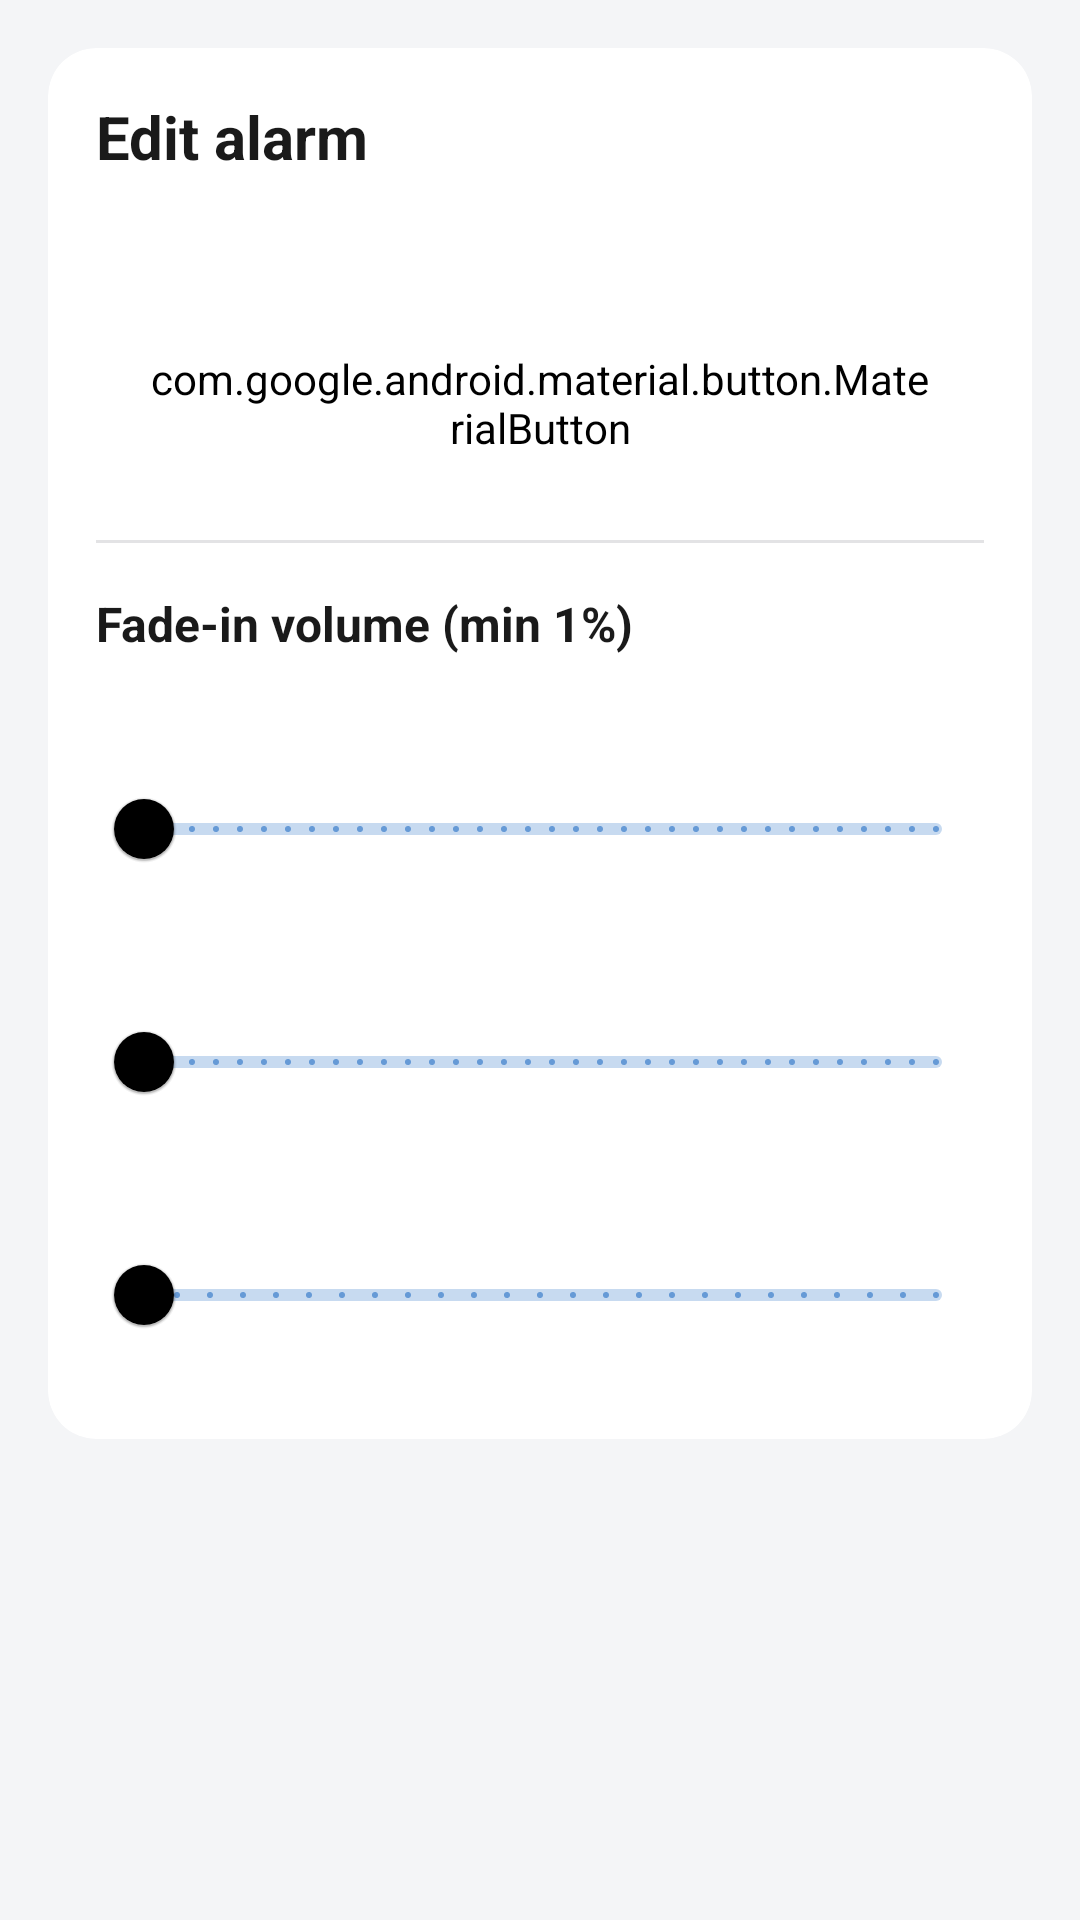

Write the Android layout XML for this screen, with the resource values it uses.
<!-- AndroidManifest.xml: application theme MyMaterialTheme -->
<!-- res/layout/dialog_alarm_editor.xml -->
<?xml version="1.0" encoding="utf-8"?>
<ScrollView xmlns:android="http://schemas.android.com/apk/res/android"
    xmlns:app="http://schemas.android.com/apk/res-auto"
    android:layout_width="match_parent"
    android:layout_height="wrap_content"
    android:padding="@dimen/space_lg">

    <com.google.android.material.card.MaterialCardView
        android:layout_width="match_parent"
        android:layout_height="wrap_content"
        app:cardBackgroundColor="?attr/colorSurfaceElevated"
        app:cardCornerRadius="@dimen/radius_dialog"
        app:cardElevation="0dp"
        app:strokeWidth="0dp"
        app:contentPadding="@dimen/space_lg">

        <LinearLayout
            android:layout_width="match_parent"
            android:layout_height="wrap_content"
            android:orientation="vertical">

            <TextView
                android:layout_width="wrap_content"
                android:layout_height="wrap_content"
                android:text="@string/alarm_edit_title"
                android:textAppearance="@style/TextAppearance.RadioDroid.TitleLarge"
                android:layout_marginBottom="@dimen/space_lg" />

            <TextView
                android:id="@+id/textViewEditorStation"
                android:layout_width="match_parent"
                android:layout_height="wrap_content"
                android:textAppearance="@style/TextAppearance.RadioDroid.Title"
                android:layout_marginBottom="@dimen/space_sm" />

            <com.google.android.material.button.MaterialButton
                android:id="@+id/buttonEditorTime"
                style="@style/Widget.MaterialComponents.Button.OutlinedButton"
                android:layout_width="match_parent"
                android:layout_height="wrap_content"
                android:textSize="@dimen/text_display"
                android:textColor="?attr/alarmTimeButtonColor"
                android:backgroundTint="@android:color/transparent"
                android:paddingTop="@dimen/space_md"
                android:paddingBottom="@dimen/space_md"
                android:layout_marginBottom="@dimen/space_lg" />

            <View
                android:layout_width="match_parent"
                android:layout_height="@dimen/divider_thickness"
                android:background="?attr/colorSeparator"
                android:layout_marginBottom="@dimen/space_lg" />

            <TextView
                android:layout_width="wrap_content"
                android:layout_height="wrap_content"
                android:text="@string/alarm_fade_in"
                android:textAppearance="@style/TextAppearance.RadioDroid.Title"
                android:layout_marginBottom="@dimen/space_md" />

            <TextView
                android:id="@+id/textViewStartVolumeLabel"
                android:layout_width="wrap_content"
                android:layout_height="wrap_content"
                android:textAppearance="@style/TextAppearance.RadioDroid.BodySmall"
                android:layout_marginBottom="@dimen/space_xs" />

            <com.google.android.material.slider.Slider
                android:id="@+id/sliderStartVolume"
                android:layout_width="match_parent"
                android:layout_height="wrap_content"
                android:valueFrom="1"
                android:valueTo="100"
                android:stepSize="1"
                app:thumbColor="?attr/sliderThumbColor"
                app:haloColor="?attr/sliderHaloColor"
                app:trackColorActive="?attr/sliderTrackActiveColor"
                app:trackColorInactive="?attr/sliderTrackInactiveColor"
                app:tickColorActive="?attr/sliderTickColor"
                app:tickColorInactive="?attr/sliderTickInactiveColor"
                android:layout_marginBottom="@dimen/space_sm" />

            <TextView
                android:id="@+id/textViewTargetVolumeLabel"
                android:layout_width="wrap_content"
                android:layout_height="wrap_content"
                android:textAppearance="@style/TextAppearance.RadioDroid.BodySmall"
                android:layout_marginBottom="@dimen/space_xs" />

            <com.google.android.material.slider.Slider
                android:id="@+id/sliderTargetVolume"
                android:layout_width="match_parent"
                android:layout_height="wrap_content"
                android:valueFrom="1"
                android:valueTo="100"
                android:stepSize="1"
                app:thumbColor="?attr/sliderThumbColor"
                app:haloColor="?attr/sliderHaloColor"
                app:trackColorActive="?attr/sliderTrackActiveColor"
                app:trackColorInactive="?attr/sliderTrackInactiveColor"
                app:tickColorActive="?attr/sliderTickColor"
                app:tickColorInactive="?attr/sliderTickInactiveColor"
                android:layout_marginBottom="@dimen/space_sm" />

            <TextView
                android:id="@+id/textViewFadeDurationLabel"
                android:layout_width="wrap_content"
                android:layout_height="wrap_content"
                android:textAppearance="@style/TextAppearance.RadioDroid.BodySmall"
                android:layout_marginBottom="@dimen/space_xs" />

            <com.google.android.material.slider.Slider
                android:id="@+id/sliderFadeDuration"
                android:layout_width="match_parent"
                android:layout_height="wrap_content"
                android:valueFrom="0"
                android:valueTo="120"
                android:stepSize="5"
                app:thumbColor="?attr/sliderThumbColor"
                app:haloColor="?attr/sliderHaloColor"
                app:trackColorActive="?attr/sliderTrackActiveColor"
                app:trackColorInactive="?attr/sliderTrackInactiveColor"
                app:tickColorActive="?attr/sliderTickColor"
                app:tickColorInactive="?attr/sliderTickInactiveColor"
                android:layout_marginBottom="@dimen/space_sm" />

            <TextView
                android:id="@+id/textViewFadeWarning"
                android:layout_width="match_parent"
                android:layout_height="wrap_content"
                android:gravity="center"
                android:textAlignment="center"
                android:text="@string/alarm_fade_invalid_range"
                android:textColor="?attr/colorError"
                android:textAppearance="@style/TextAppearance.RadioDroid.BodySmall"
                android:visibility="gone"
                android:layout_marginBottom="@dimen/space_sm" />

        </LinearLayout>
    </com.google.android.material.card.MaterialCardView>
</ScrollView>
<!-- resources referenced by this layout -->
<resources>
  <dimen name="divider_thickness">1dp</dimen>
  <dimen name="radius_dialog">16dp</dimen>
  <dimen name="space_lg">16dp</dimen>
  <dimen name="space_md">12dp</dimen>
  <dimen name="space_sm">8dp</dimen>
  <dimen name="space_xs">4dp</dimen>
  <dimen name="text_display">40sp</dimen>
  <string name="alarm_edit_title">Edit alarm</string>
  <string name="alarm_fade_in">Fade-in volume (min 1%)</string>
  <string name="alarm_fade_invalid_range">Start volume must be below target volume</string>
  <style name="TextAppearance.RadioDroid.BodySmall">
          <item name="android:textSize">@dimen/text_body_small</item>
          <item name="android:textColor">?attr/colorTextSecondary</item>
      </style>
  <style name="TextAppearance.RadioDroid.Title">
          <item name="android:textSize">@dimen/text_title</item>
          <item name="android:textStyle">bold</item>
          <item name="android:textColor">?attr/colorTextPrimary</item>
      </style>
  <style name="TextAppearance.RadioDroid.TitleLarge">
          <item name="android:textSize">@dimen/text_title_large</item>
          <item name="android:textStyle">bold</item>
          <item name="android:textColor">?attr/colorTextPrimary</item>
      </style>
  <style name="MyMaterialTheme" parent="MyMaterialTheme.Base" />
  <dimen name="text_body_small">13sp</dimen>
  <dimen name="text_title">16sp</dimen>
  <dimen name="text_title_large">20sp</dimen>
  <color name="preset_classic_blue_primary">#1565C0</color>
  <color name="preset_classic_blue_accent">#1565C0</color>
  <color name="preset_classic_blue_accent_dark">#90CAF9</color>
  <color name="windowBackground">#F4F5F7</color>
  <color name="colorSurfaceElevated">#FFFFFF</color>
  <color name="colorSeparator">#E3E3E5</color>
  <color name="colorStationUnavailable">#FFE09C</color>
  <color name="colorStationDeleted">#FFD8D8</color>
  <color name="colorSurfaceCard">#FFFFFF</color>
  <color name="colorTextPrimaryLight">#1A1A1A</color>
  <color name="colorTextSecondaryLight">#6B6B6B</color>
  <color name="colorTextTertiaryLight">#9A9A9A</color>
  <color name="colorRippleLight">#14000000</color>
  <style name="ToolbarActionButton" parent="Widget.AppCompat.ActionButton">
          <item name="android:minWidth">@dimen/touch_target_min</item>
          <item name="android:paddingLeft">@dimen/space_xs</item>
          <item name="android:paddingRight">@dimen/space_xs</item>
      </style>
  <style name="PreferenceThemeOverlay.RadioDroid" parent="PreferenceThemeOverlay">
          <item name="preferenceCategoryTitleTextAppearance">@style/TextAppearance.RadioDroid.Title</item>
          <item name="preferenceCategoryTitleTextColor">?attr/presetAccentColor</item>
      </style>
  <dimen name="touch_target_min">48dp</dimen>
</resources>
